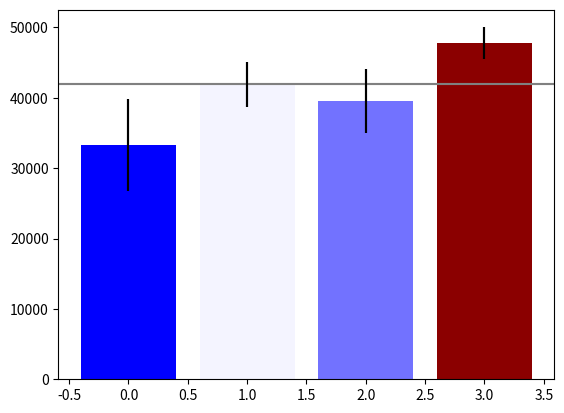

Write the Python code that produced this figure. (Note: this script raises an exception after producing the figure.)

# coding: utf-8

# # Assignment 3 - Building a Custom Visualization
# 
# ---
# 
# In this assignment you must choose one of the options presented below and submit a visual as well as your source code for peer grading. The details of how you solve the assignment are up to you, although your assignment must use matplotlib so that your peers can evaluate your work. The options differ in challenge level, but there are no grades associated with the challenge level you chose. However, your peers will be asked to ensure you at least met a minimum quality for a given technique in order to pass. Implement the technique fully (or exceed it!) and you should be able to earn full grades for the assignment.
# 
# 
# &nbsp;&nbsp;&nbsp;&nbsp;&nbsp;&nbsp;Ferreira, N., Fisher, D., & Konig, A. C. (2014, April). [Sample-oriented task-driven visualizations: allowing users to make better, more confident decisions.](https://www.microsoft.com/en-us/research/wp-content/uploads/2016/02/Ferreira_Fisher_Sample_Oriented_Tasks.pdf) 
# &nbsp;&nbsp;&nbsp;&nbsp;&nbsp;&nbsp;In Proceedings of the SIGCHI Conference on Human Factors in Computing Systems (pp. 571-580). ACM. ([video](https://www.youtube.com/watch?v=BI7GAs-va-Q))
# 
# 
# In this [paper](https://www.microsoft.com/en-us/research/wp-content/uploads/2016/02/Ferreira_Fisher_Sample_Oriented_Tasks.pdf) the authors describe the challenges users face when trying to make judgements about probabilistic data generated through samples. As an example, they look at a bar chart of four years of data (replicated below in Figure 1). Each year has a y-axis value, which is derived from a sample of a larger dataset. For instance, the first value might be the number votes in a given district or riding for 1992, with the average being around 33,000. On top of this is plotted the 95% confidence interval for the mean (see the boxplot lectures for more information, and the yerr parameter of barcharts).
# 
# <br>
# <img src="readonly/Assignment3Fig1.png" alt="Figure 1" style="width: 400px;"/>
# <h4 style="text-align: center;" markdown="1">  &nbsp;&nbsp;&nbsp;&nbsp;&nbsp;&nbsp;&nbsp;&nbsp;Figure 1 from (Ferreira et al, 2014).</h4>
# 
# <br>
# 
# A challenge that users face is that, for a given y-axis value (e.g. 42,000), it is difficult to know which x-axis values are most likely to be representative, because the confidence levels overlap and their distributions are different (the lengths of the confidence interval bars are unequal). One of the solutions the authors propose for this problem (Figure 2c) is to allow users to indicate the y-axis value of interest (e.g. 42,000) and then draw a horizontal line and color bars based on this value. So bars might be colored red if they are definitely above this value (given the confidence interval), blue if they are definitely below this value, or white if they contain this value.
# 
# 
# <br>
# <img src="readonly/Assignment3Fig2c.png" alt="Figure 1" style="width: 400px;"/>
# <h4 style="text-align: center;" markdown="1">  Figure 2c from (Ferreira et al. 2014). Note that the colorbar legend at the bottom as well as the arrows are not required in the assignment descriptions below.</h4>
# 
# <br>
# <br>
# 
# **Easiest option:** Implement the bar coloring as described above - a color scale with only three colors, (e.g. blue, white, and red). Assume the user provides the y axis value of interest as a parameter or variable.
# 
# 
# **Harder option:** Implement the bar coloring as described in the paper, where the color of the bar is actually based on the amount of data covered (e.g. a gradient ranging from dark blue for the distribution being certainly below this y-axis, to white if the value is certainly contained, to dark red if the value is certainly not contained as the distribution is above the axis).
# 
# **Even Harder option:** Add interactivity to the above, which allows the user to click on the y axis to set the value of interest. The bar colors should change with respect to what value the user has selected.
# 
# **Hardest option:** Allow the user to interactively set a range of y values they are interested in, and recolor based on this (e.g. a y-axis band, see the paper for more details).
# 
# ---
# 
# *Note: The data given for this assignment is not the same as the data used in the article and as a result the visualizations may look a little different.*

# In[84]:

# Use the following data for this assignment:
get_ipython().magic('matplotlib inline')

import pandas as pd
import numpy as np

np.random.seed(12345)

df = pd.DataFrame([np.random.normal(32000,200000,3650), 
                   np.random.normal(43000,100000,3650), 
                   np.random.normal(43500,140000,3650), 
                   np.random.normal(48000,70000,3650)], 
                  index=[1992,1993,1994,1995])
df


# In[85]:

from scipy import stats
import matplotlib.colors as mcol
import matplotlib.cm as cm
import matplotlib.pyplot as plt



# In[86]:

year_average = df.mean(axis=1)
year_std = df.std(axis=1)
yerr = year_std / np.sqrt(df.shape[1]) * stats.t.ppf(1-0.05/2, df.shape[1]-1)


# In[96]:

plt.figure()
plt.show()
bar_list = plt.bar(range(4), year_average, yerr=yerr, color='lightslategrey')


# In[97]:

fig=plt.gcf()


# In[98]:

threshold=42000
plt.axhline(y = threshold, color = 'grey', alpha = 0.5)


# In[99]:

cm1 = mcol.LinearSegmentedColormap.from_list("lscm",["blue", "white", "darkred"])
csm = cm.ScalarMappable(cmap=cm1)
csm.set_array([])


# In[111]:

threshold=42000
plt.axhline(y = threshold, color = 'grey')


# In[112]:

percentages = []
for bar, y in zip(bar_list, yerr):
    low = bar.get_height() - y
    high = bar.get_height() + y
    percentage = (high-threshold)/(high-low)
    if percentage > 1: percentage = 1
    if percentage < 0: percentage = 0
    percentages.append(percentage)
percentages


# In[113]:

csm.to_rgba(percentages)


# In[117]:

bars = plt.bar(range(df.shape[0]), year_average, yerr = yerr, color = csm.to_rgba(percentages))
plt.colorbar(csm, orientation='horizontal')
plt.axhline(y = threshold, color = 'grey')
plt.xticks(range(df.shape[0]), df.index, alpha = 0.8)

